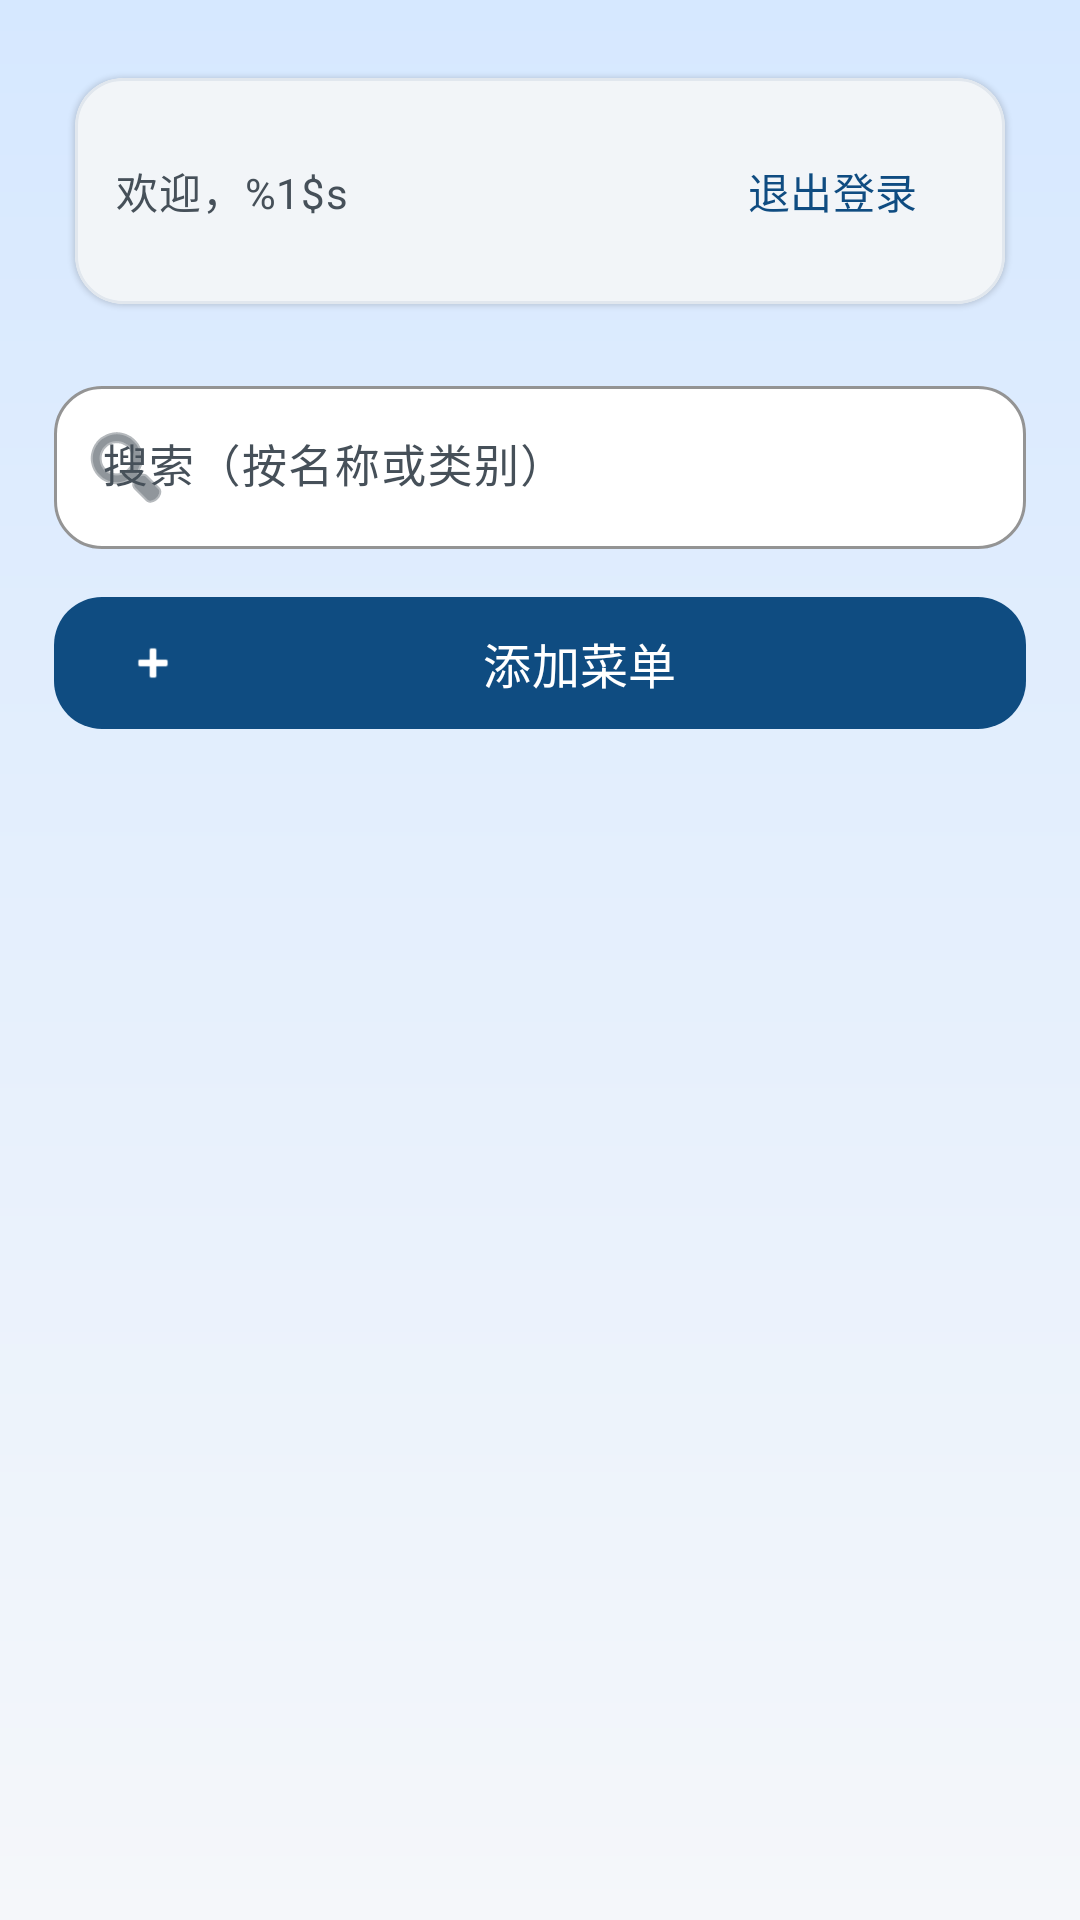

Reconstruct the res/layout file that produces this screen, plus the resources it refers to.
<!-- AndroidManifest.xml: application theme Theme.EasyMenu -->
<!-- res/layout/activity_menu_list.xml -->
<?xml version="1.0" encoding="utf-8"?>
<LinearLayout xmlns:android="http://schemas.android.com/apk/res/android"
    xmlns:app="http://schemas.android.com/apk/res-auto"
    android:orientation="vertical"
    android:background="@drawable/bg_screen"
    android:padding="18dp"
    android:layout_width="match_parent"
    android:layout_height="match_parent">

    <com.google.android.material.card.MaterialCardView
        android:id="@+id/normalOperationBar"
        android:layout_width="match_parent"
        android:layout_height="wrap_content"
        app:cardElevation="1dp">

        <LinearLayout
            android:orientation="horizontal"
            android:layout_width="match_parent"
            android:layout_height="wrap_content"
            android:gravity="center_vertical"
            android:padding="14dp">

            <TextView
                android:id="@+id/tvWelcome"
                android:layout_width="0dp"
                android:layout_weight="1"
                android:layout_height="wrap_content"
                android:text="@string/welcome_user_format"
                android:textAppearance="@style/TextAppearance.EasyMenu.Subtitle"
                android:ellipsize="end"
                android:maxLines="1" />

            <com.google.android.material.button.MaterialButton
                android:id="@+id/btnLogout"
                style="@style/Widget.EasyMenu.Button.Text"
                android:layout_width="wrap_content"
                android:layout_height="wrap_content"
                android:text="@string/btn_logout" />
        </LinearLayout>
    </com.google.android.material.card.MaterialCardView>

    <com.google.android.material.card.MaterialCardView
        android:id="@+id/selectionOperationBar"
        android:layout_width="match_parent"
        android:layout_height="wrap_content"
        android:layout_marginTop="10dp"
        android:visibility="gone"
        app:cardElevation="1dp">

        <LinearLayout
            android:orientation="horizontal"
            android:layout_width="match_parent"
            android:layout_height="wrap_content"
            android:gravity="center_vertical"
            android:padding="14dp">

            <TextView
                android:id="@+id/tvSelectedCount"
                android:layout_width="0dp"
                android:layout_weight="1"
                android:layout_height="wrap_content"
                android:text="@string/selected_count"
                android:textAppearance="@style/TextAppearance.EasyMenu.SectionLabel"
                android:ellipsize="end"
                android:maxLines="1" />

            <com.google.android.material.button.MaterialButton
                android:id="@+id/btnCancelSelection"
                style="@style/Widget.EasyMenu.Button.Text"
                android:layout_width="wrap_content"
                android:layout_height="wrap_content"
                android:text="@string/btn_cancel" />

            <com.google.android.material.button.MaterialButton
                android:id="@+id/btnBatchDelete"
                style="@style/Widget.EasyMenu.Button"
                android:layout_width="wrap_content"
                android:layout_height="wrap_content"
                android:text="@string/btn_batch_delete"
                android:layout_marginStart="8dp"
                android:textColor="@color/on_primary"
                app:backgroundTint="@color/warning" />
        </LinearLayout>
    </com.google.android.material.card.MaterialCardView>

    <com.google.android.material.textfield.TextInputLayout
        style="@style/Widget.EasyMenu.TextInputLayout"
        android:layout_width="match_parent"
        android:layout_height="wrap_content"
        android:layout_marginTop="14dp"
        android:hint="@string/hint_search"
        app:startIconDrawable="@android:drawable/ic_menu_search"
        app:endIconMode="clear_text">

        <com.google.android.material.textfield.TextInputEditText
            android:id="@+id/etSearch"
            style="@style/Widget.EasyMenu.TextInputEditText"
            android:layout_width="match_parent"
            android:layout_height="wrap_content"
            android:inputType="text" />
    </com.google.android.material.textfield.TextInputLayout>

    <com.google.android.material.button.MaterialButton
        android:id="@+id/btnAdd"
        style="@style/Widget.EasyMenu.Button"
        android:text="@string/btn_add_menu"
        android:layout_width="match_parent"
        android:layout_height="wrap_content"
        android:layout_marginTop="12dp"
        app:icon="@android:drawable/ic_input_add"
        app:iconPadding="8dp" />

    <ProgressBar
        android:id="@+id/progress"
        android:visibility="gone"
        android:layout_gravity="center_horizontal"
        android:layout_marginTop="12dp"
        android:layout_width="wrap_content"
        android:layout_height="wrap_content" />

    <TextView
        android:id="@+id/tvEmpty"
        android:text="@string/text_empty_data"
        android:textAppearance="@style/TextAppearance.EasyMenu.Subtitle"
        android:gravity="center"
        android:padding="24dp"
        android:visibility="gone"
        android:layout_width="match_parent"
        android:layout_height="wrap_content"
        android:layout_marginTop="10dp" />

    <ListView
        android:id="@+id/lvMenus"
        android:divider="@android:color/transparent"
        android:dividerHeight="12dp"
        android:listSelector="@android:color/transparent"
        android:clipToPadding="false"
        android:layout_width="match_parent"
        android:layout_height="0dp"
        android:layout_weight="1"
        android:layout_marginTop="10dp"
        android:paddingBottom="8dp" />

</LinearLayout>
<!-- resources referenced by this layout -->
<resources>
  <color name="on_primary">#FFFFFF</color>
  <color name="warning">#C25D2A</color>
  <!-- drawable bg_screen (drawable) -->
  <?xml version="1.0" encoding="utf-8"?>
  <shape xmlns:android="http://schemas.android.com/apk/res/android">
      <gradient
          android:angle="270"
          android:startColor="@color/primary_container"
          android:endColor="@color/background" />
  </shape>
  <string name="btn_add_menu">添加菜单</string>
  <string name="btn_batch_delete">删除选中</string>
  <string name="btn_cancel">取消</string>
  <string name="btn_logout">退出登录</string>
  <string name="hint_search">搜索（按名称或类别）</string>
  <string name="selected_count">已选择 %d 项</string>
  <string name="text_empty_data">暂无菜单数据，点击"添加菜单"创建第一条记录。</string>
  <string name="welcome_user_format">欢迎，%1$s</string>
  <style name="TextAppearance.EasyMenu.SectionLabel" parent="TextAppearance.Material3.LabelLarge">
          <item name="android:textColor">@color/on_surface_variant</item>
          <item name="android:textAllCaps">false</item>
          <item name="android:fontFamily">sans-serif-medium</item>
      </style>
  <style name="TextAppearance.EasyMenu.Subtitle" parent="TextAppearance.Material3.BodyMedium">
          <item name="android:textColor">@color/on_surface_variant</item>
          <item name="android:fontFamily">sans-serif-medium</item>
      </style>
  <style name="Widget.EasyMenu.Button.Text" parent="Widget.Material3.Button.TextButton">
          <item name="android:textAllCaps">false</item>
          <item name="android:textSize">14sp</item>
      </style>
  <style name="Widget.EasyMenu.TextInputEditText" parent="Widget.Material3.TextInputEditText.OutlinedBox">
          <item name="android:textColor">@color/on_surface</item>
          <item name="android:textSize">15sp</item>
      </style>
  <color name="primary_container">#D6E8FF</color>
  <color name="background">#F5F7FA</color>
  <color name="on_surface_variant">#465059</color>
  <style name="ShapeAppearance.EasyMenu.Corner.Medium" parent="ShapeAppearance.EasyMenu.Corner">
          <item name="cornerFamily">rounded</item>
          <item name="cornerSize">16dp</item>
      </style>
  <color name="on_surface">#1A1F24</color>
  <color name="surface">#FFFFFF</color>
  <color name="outline">#C4CED8</color>
  <color name="primary">#0F4C81</color>
  <color name="primary_dark">#0B3A63</color>
  <color name="on_primary_container">#0A1E2E</color>
  <color name="secondary">#D47A2A</color>
  <color name="on_secondary">#FFFFFF</color>
  <color name="secondary_container">#FFE2C8</color>
  <color name="on_secondary_container">#3A200B</color>
  <color name="surface_variant">#E8EEF4</color>
  <style name="Widget.EasyMenu.Button.Outlined" parent="Widget.Material3.Button.OutlinedButton">
          <item name="shapeAppearanceOverlay">@style/ShapeAppearance.EasyMenu.Corner.Medium</item>
          <item name="android:textAllCaps">false</item>
          <item name="android:insetLeft">0dp</item>
          <item name="android:insetRight">0dp</item>
          <item name="android:textSize">15sp</item>
      </style>
  <style name="Widget.EasyMenu.Card" parent="Widget.Material3.CardView.Outlined">
          <item name="cardBackgroundColor">@color/surface</item>
          <item name="strokeColor">@color/divider</item>
          <item name="strokeWidth">1dp</item>
          <item name="shapeAppearanceOverlay">@style/ShapeAppearance.EasyMenu.Corner.Medium</item>
          <item name="cardUseCompatPadding">true</item>
      </style>
  <style name="ShapeAppearance.EasyMenu.Corner.Small" parent="ShapeAppearance.EasyMenu.Corner">
          <item name="cornerFamily">rounded</item>
          <item name="cornerSize">10dp</item>
      </style>
  <style name="ShapeAppearance.EasyMenu.Corner.Large" parent="ShapeAppearance.EasyMenu.Corner">
          <item name="cornerFamily">rounded</item>
          <item name="cornerSize">22dp</item>
      </style>
  <style name="ShapeAppearance.EasyMenu.Corner" parent="ShapeAppearance.Material3.Corner.Medium" />
  <color name="divider">#E1E7EE</color>
</resources>
